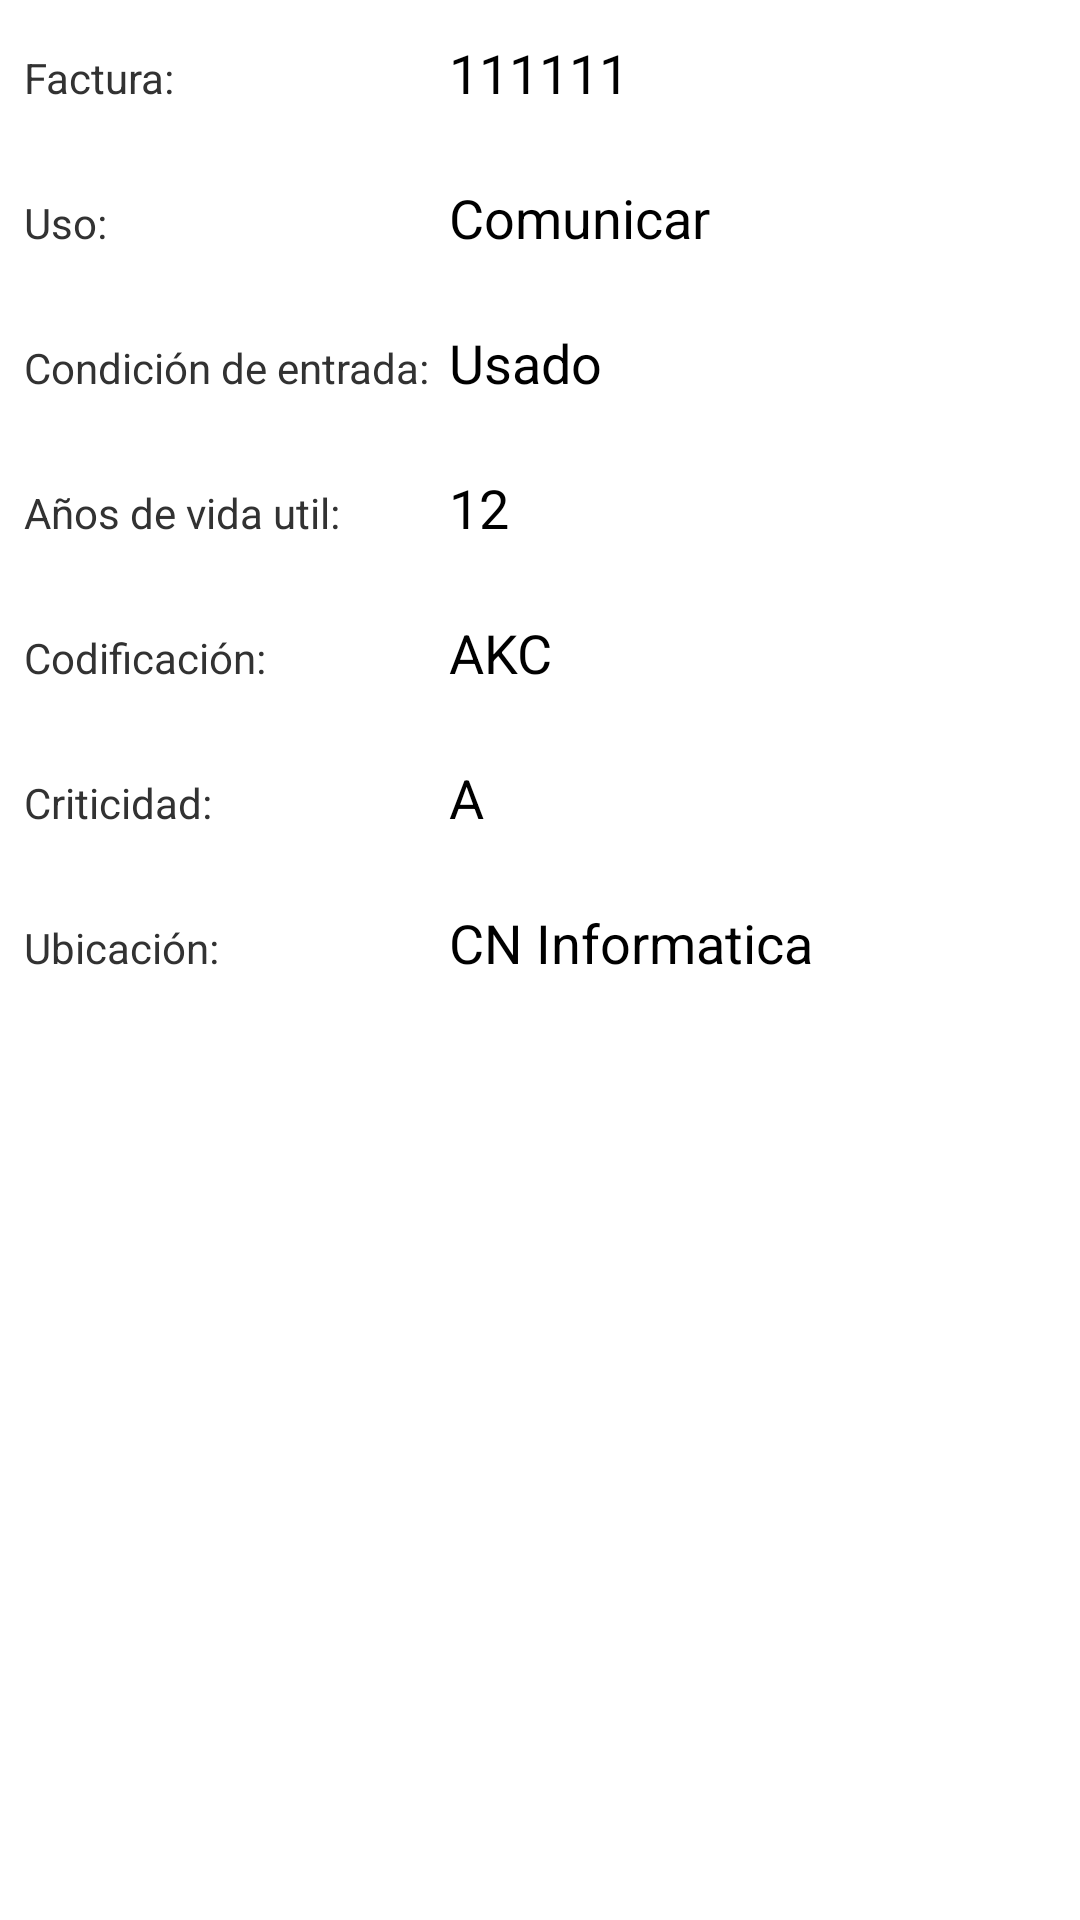

The Android layout XML behind this screen, and the referenced resources:
<!-- AndroidManifest.xml: application theme AppTheme -->
<!-- res/layout/fm_ii.xml -->
<?xml version="1.0" encoding="utf-8"?>
<LinearLayout xmlns:android="http://schemas.android.com/apk/res/android"
    android:layout_width="match_parent"
    android:layout_height="match_parent"
    android:orientation="vertical"
    android:background="@color/azul_4">
    
    <ScrollView
        android:id="@+id/scrollView1"
        android:layout_width="match_parent"
        android:layout_height="match_parent" >
    
		<LinearLayout
                            android:id="@+id/tab2"
                            android:layout_width="match_parent"
                            android:layout_height="match_parent"
                            android:orientation="vertical" >
                            
		    				<LinearLayout
                                style="@style/datosLinearLayout"
                            	android:orientation="horizontal" >
                                <TextView
                                    style="@style/datosTextView"
                                    android:text="Factura:" />
                                <EditText
                                    android:id="@+id/etFactura"
                                    style="@style/datosEditText"
                                    android:text="111111">
                                </EditText>
                            </LinearLayout>
                            
                            <LinearLayout
                                style="@style/datosLinearLayout"
                            	android:orientation="horizontal" >
                                <TextView
                                    style="@style/datosTextView"
                                    android:text="Uso:" />
                                <EditText
                                    android:id="@+id/etUso"
                                    style="@style/datosEditText"
                                    android:text="Comunicar">
                                </EditText>
                            </LinearLayout>
                            <LinearLayout
                                style="@style/datosLinearLayout"
                            	android:orientation="horizontal" >
                                <TextView
                                    style="@style/datosTextView"
                                    android:text="Condición de entrada:" />
                                <EditText
                                    android:id="@+id/etCondicionEntrada"
                                    style="@style/datosEditText"
                                    android:text="Usado">
                                </EditText>
                            </LinearLayout>
                            <LinearLayout
                                style="@style/datosLinearLayout"
                            	android:orientation="horizontal" >
                                <TextView
                                    style="@style/datosTextView"
                                    android:text="Años de vida util:" />
                                <EditText
                                    android:id="@+id/etVidaUtil"
                                    style="@style/datosEditText"
                                    android:text="12">
                                </EditText>
                            </LinearLayout>
                            <LinearLayout
                                style="@style/datosLinearLayout"
                            	android:orientation="horizontal" >
                                <TextView
                                    style="@style/datosTextView"
                                    android:text="Codificación:" />
                                <EditText
                                    android:id="@+id/etCodificacion"
                                    style="@style/datosEditText"
                                    android:text="AKC">
                                </EditText>
                            </LinearLayout>
                            <LinearLayout
                                style="@style/datosLinearLayout"
                            	android:orientation="horizontal" >
                                <TextView
                                    style="@style/datosTextView"
                                    android:text="Criticidad:" />
                                <EditText
                                    android:id="@+id/etCriticidad"
                                    style="@style/datosEditText"
                                    android:text="A">
                                </EditText>
                            </LinearLayout>
                            <LinearLayout
                                style="@style/datosLinearLayout"
                            	android:orientation="horizontal" >
                                <TextView
                                    style="@style/datosTextView"
                                    android:text="Ubicación:" />
                                <EditText
                                    android:id="@+id/etUbicacion"
                                    style="@style/datosEditText"
                                    android:text="CN Informatica">
                                </EditText>
                            </LinearLayout>
                            
                        </LinearLayout>
	</ScrollView>                       
	
</LinearLayout>
<!-- resources referenced by this layout -->
<resources>
  <style name="datosEditText" parent="">
  	    <item name="android:editable">false</item>
  	    <item name="android:background">@drawable/esq1_gris2</item>
  	    <item name="android:padding">4dp</item>
  	    <item name="android:layout_weight">2</item>
  	    <item name="android:layout_width">fill_parent</item>
  	    <item name="android:layout_height">wrap_content</item>
  	</style>
  <style name="datosLinearLayout" parent="">
  	    <item name="android:layout_margin">8dp</item>
  	    <item name="android:layout_weight">1</item>
  	    <item name="android:layout_width">fill_parent</item>
  	    <item name="android:layout_height">wrap_content</item>
  	</style>
  <style name="datosTextView" parent="">
  	    <item name="android:textColor">@color/gris_1</item>
  	    <item name="android:paddingTop">6dp</item>
  	    <item name="android:layout_weight">3</item>
  	    <item name="android:layout_width">fill_parent</item>
  	    <item name="android:layout_height">wrap_content</item>
  	</style>
  <style name="AppTheme" parent="AppBaseTheme">
          
      </style>
  <style name="AppBaseTheme" parent="android:Theme.Light">
          
      </style>
</resources>
